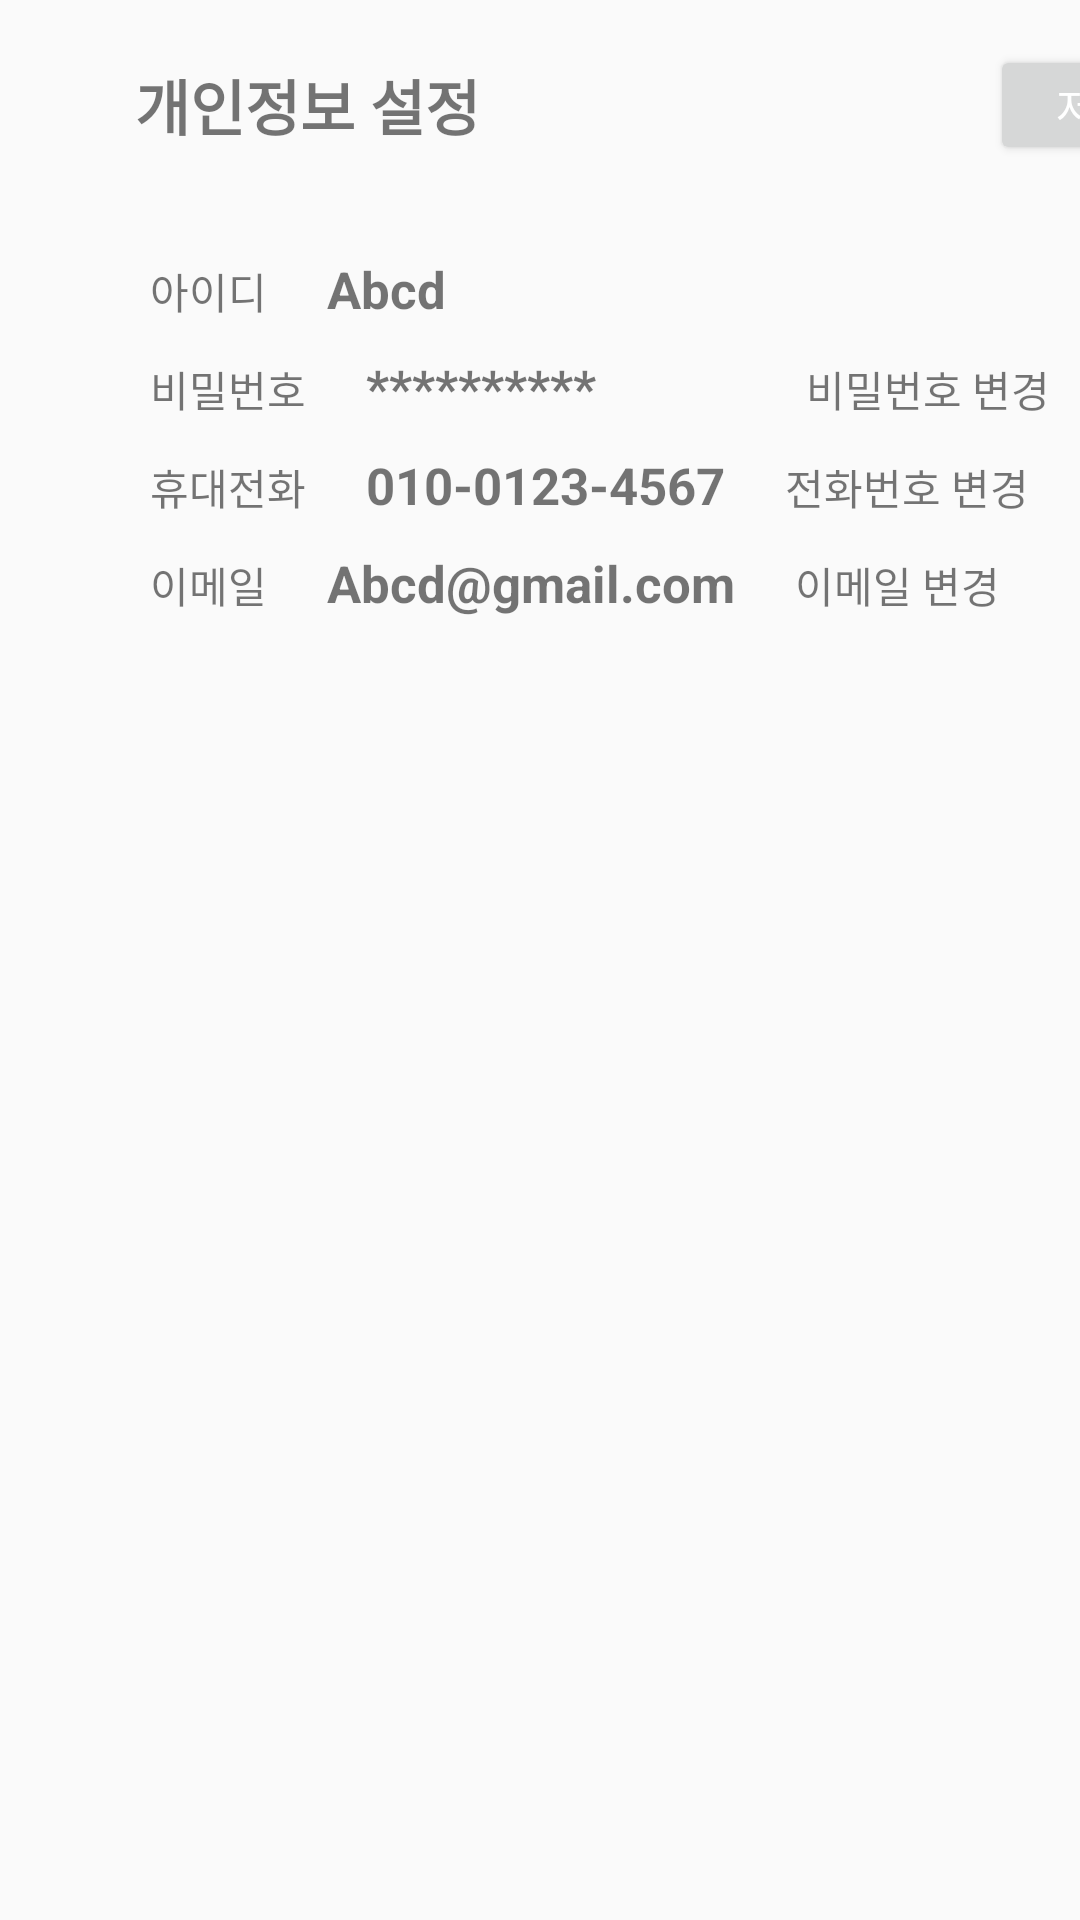

The Android layout XML behind this screen, and the referenced resources:
<!-- AndroidManifest.xml: application theme Theme.WithProject -->
<!-- res/layout/privacy_settings.xml -->
<?xml version="1.0" encoding="utf-8"?>
<LinearLayout
    xmlns:android="http://schemas.android.com/apk/res/android"
    android:layout_width="match_parent"
    android:layout_height="match_parent"
    android:orientation="vertical">
    
    <LinearLayout
        android:layout_width="match_parent"
        android:layout_height="wrap_content"
        android:layout_marginTop="15dp"
        android:orientation="horizontal">
        
        <ImageView
            android:layout_width="30dp"
            android:layout_height="30dp"
            android:layout_marginLeft="10dp"
            android:layout_gravity="center"
            android:src="@drawable/back_icon"/>

        
        <TextView
            android:layout_width="wrap_content"
            android:layout_height="wrap_content"
            android:textSize="20sp"
            android:layout_marginLeft="5dp"
            android:textStyle="bold"
            android:layout_gravity="center"
            android:text="개인정보 설정"/>

        
        <Button
            android:layout_width="70dp"
            android:layout_height="40dp"
            android:layout_marginLeft="170dp"
            android:textColor="@color/white"
            android:text="저장"/>


    </LinearLayout>

    
    <LinearLayout
        android:layout_width="match_parent"
        android:layout_height="wrap_content"
        android:layout_marginTop="30dp">
        <TextView
            android:layout_width="wrap_content"
            android:layout_height="wrap_content"
            android:layout_marginLeft="50dp"
            android:text="아이디"/>
        <TextView
            android:layout_width="wrap_content"
            android:layout_height="wrap_content"
            android:layout_marginLeft="20dp"
            android:textStyle="bold"
            android:textSize="17sp"
            android:text="Abcd"/>

    </LinearLayout>

    
    <LinearLayout
        android:layout_width="match_parent"
        android:layout_height="wrap_content"
        android:layout_marginTop="10dp">
        <TextView
            android:layout_width="wrap_content"
            android:layout_height="wrap_content"
            android:layout_marginLeft="50dp"
            android:text="비밀번호"/>
        <TextView
            android:layout_width="wrap_content"
            android:layout_height="wrap_content"
            android:layout_marginLeft="20dp"
            android:textSize="17sp"
            android:textStyle="bold"
            android:text="**********"/>
        <TextView
            android:layout_width="wrap_content"
            android:layout_height="wrap_content"
            android:layout_marginLeft="70dp"
            android:text="비밀번호 변경"/>

    </LinearLayout>

    
    <LinearLayout
        android:layout_width="match_parent"
        android:layout_height="wrap_content"
        android:layout_marginTop="10dp">
        <TextView
            android:layout_width="wrap_content"
            android:layout_height="wrap_content"
            android:layout_marginLeft="50dp"
            android:text="휴대전화"
            />
        <TextView
            android:layout_width="wrap_content"
            android:layout_height="wrap_content"
            android:layout_marginLeft="20dp"
            android:textSize="17sp"
            android:textStyle="bold"
            android:text="010-0123-4567"/>
        <TextView
            android:layout_width="wrap_content"
            android:layout_height="wrap_content"
            android:layout_marginLeft="20dp"
            android:text="전화번호 변경"/>
    </LinearLayout>

    
    <LinearLayout
        android:layout_width="match_parent"
        android:layout_height="wrap_content"
        android:layout_marginTop="10dp">
        <TextView
            android:layout_width="wrap_content"
            android:layout_height="wrap_content"
            android:layout_marginLeft="50dp"
            android:text="이메일"
            />
        <TextView
            android:layout_width="wrap_content"
            android:layout_height="wrap_content"
            android:layout_marginLeft="20dp"
            android:textSize="17sp"
            android:textStyle="bold"
            android:text="Abcd@gmail.com"/>
        <TextView
            android:layout_width="wrap_content"
            android:layout_height="wrap_content"
            android:layout_marginLeft="20dp"
            android:text="이메일 변경"/>
    </LinearLayout>



</LinearLayout>
<!-- resources referenced by this layout -->
<resources>
  <color name="white">#FFFFFFFF</color>
  <style name="Theme.WithProject" parent="Theme.AppCompat.Light">
          
          <item name="colorPrimary">@color/purple_500</item>
          <item name="colorPrimaryVariant">@color/purple_700</item>
          <item name="colorOnPrimary">@color/white</item>
          
          <item name="colorSecondary">@color/teal_200</item>
          <item name="colorSecondaryVariant">@color/teal_700</item>
          <item name="colorOnSecondary">@color/black</item>
          
          <item name="android:statusBarColor" tools:targetApi="l">?attr/colorPrimaryVariant</item>
          
      </style>
  <color name="purple_500">#FF6200EE</color>
  <color name="purple_700">#FF3700B3</color>
  <color name="teal_200">#FF03DAC5</color>
  <color name="teal_700">#FF018786</color>
  <color name="black">#FF000000</color>
</resources>
